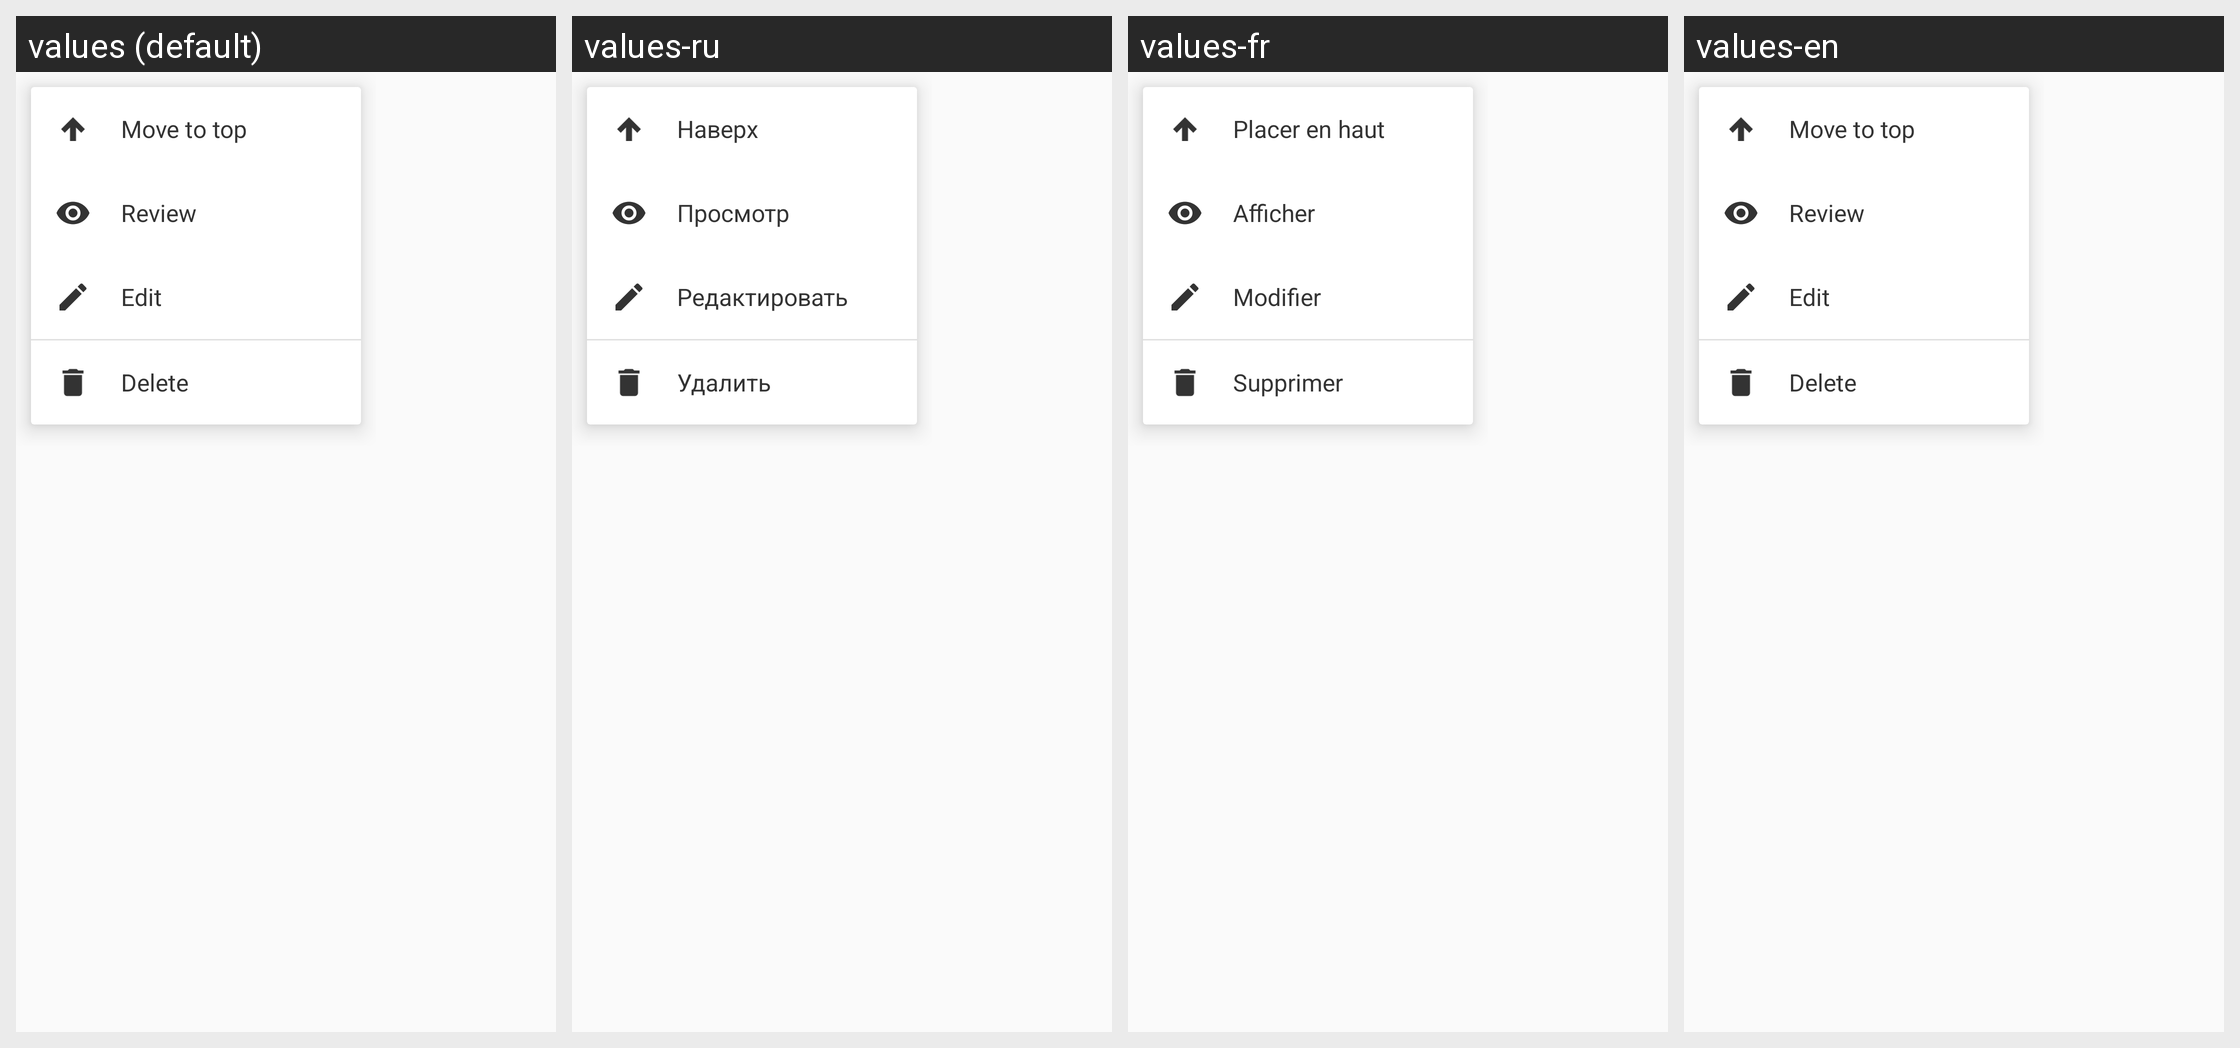

Here is an Android app screen in its default locale and in the app's own translations. Write out the translated-string differences for the strings that appear on this screen.
Android screen res/layout/popup_edit.xml rendered under 4 locales, left to right: values (default), values-ru, values-fr, values-en. Device: Nexus 5 (rendered at 1080×1920; each locale shown at half size, 540×960, under a caption strip naming it); theme AppTheme.NoActionBar.
Strings drawn on this screen, with the default value and each locale's value (text and hints the layout hard-codes, and strings that could not be matched under every locale, appear in the picture but are not listed):

popup_menu_move_top
  values: Move to top
  values-ru: Наверх
  values-fr: Placer en haut
  values-en: Move to top

popup_menu_view
  values: Review
  values-ru: Просмотр
  values-fr: Afficher
  values-en: Review

popup_menu_edit
  values: Edit
  values-ru: Редактировать
  values-fr: Modifier
  values-en: Edit

popup_menu_delete
  values: Delete
  values-ru: Удалить
  values-fr: Supprimer
  values-en: Delete
